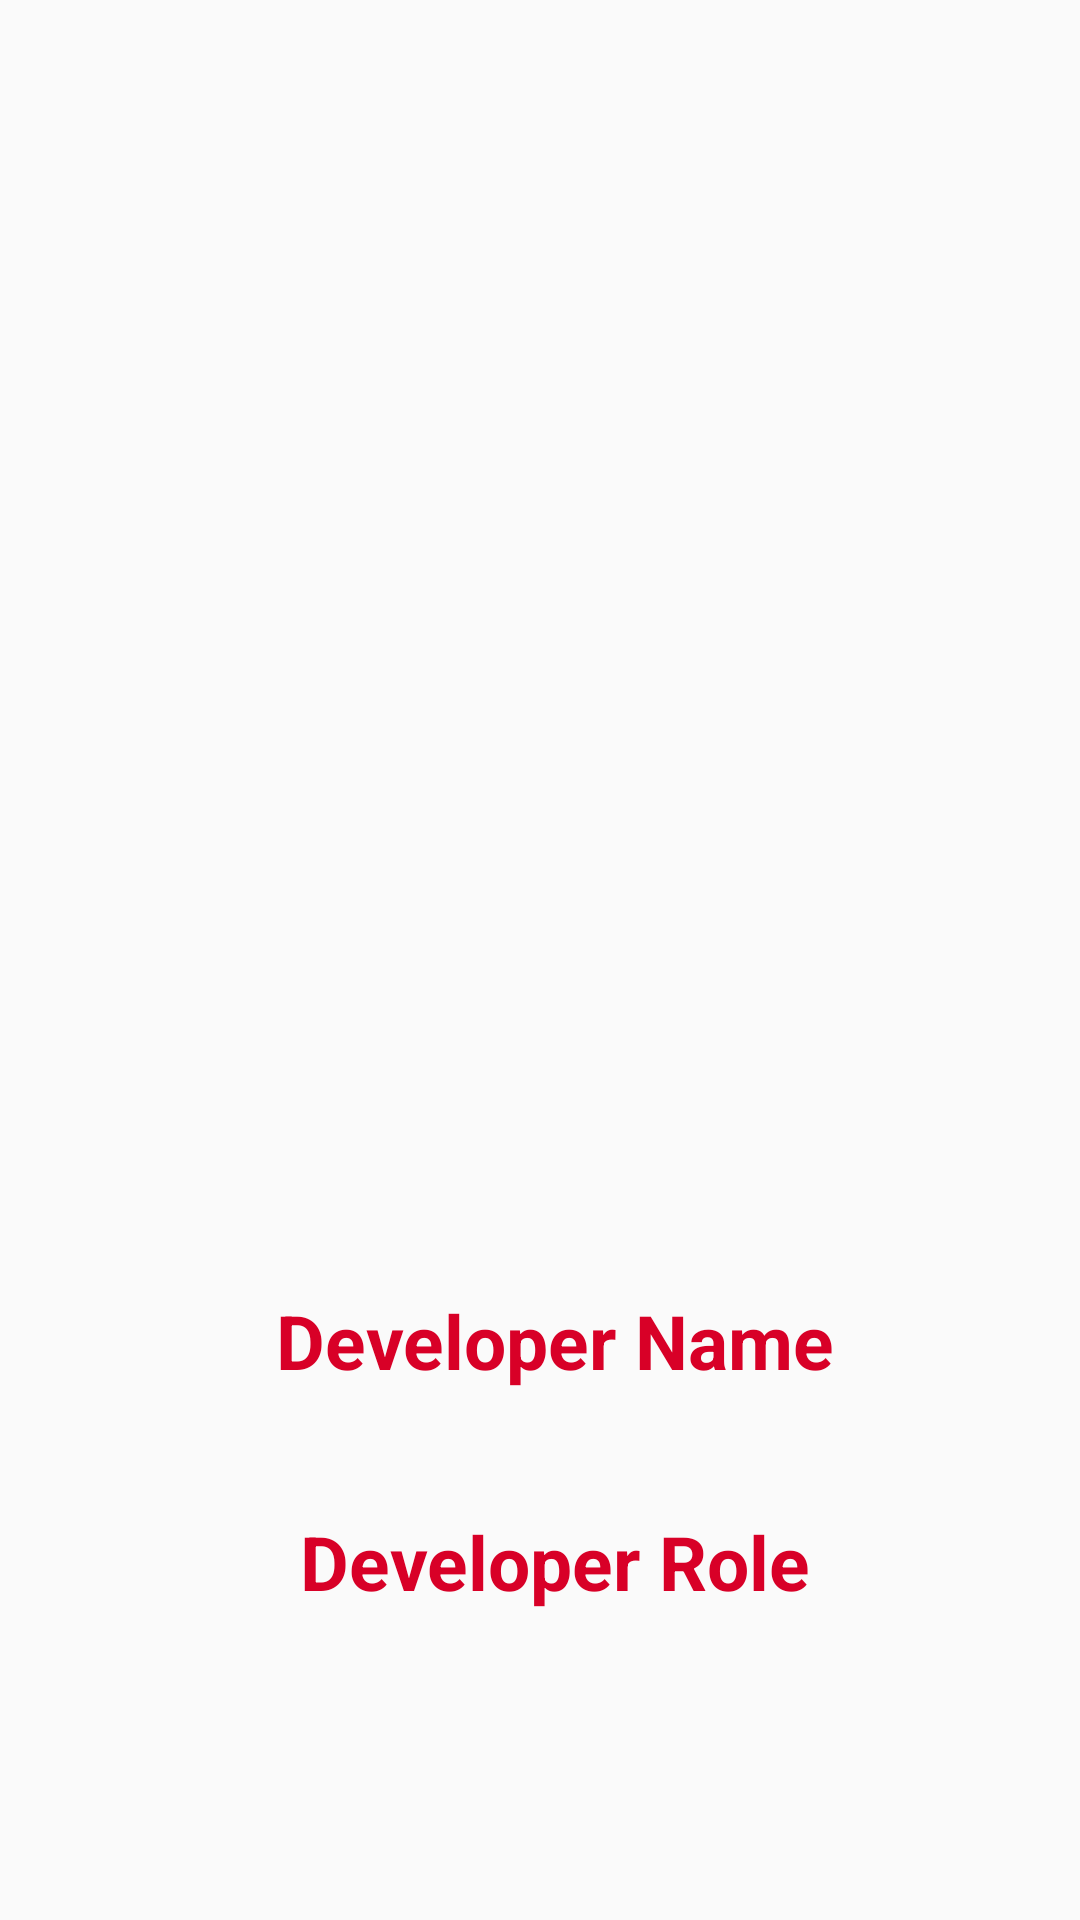

Android layout source for this screen:
<!-- AndroidManifest.xml: application theme AppTheme.NoActionbar -->
<!-- res/layout/activiy_detail.xml -->
<?xml version="1.0" encoding="utf-8"?>
<RelativeLayout xmlns:android="http://schemas.android.com/apk/res/android"
    android:orientation="vertical" android:layout_width="match_parent"
    android:layout_height="match_parent">

    <ImageView
        android:layout_width="match_parent"
        android:layout_height="310dp"
        android:id="@+id/thumbnail_image_header"
        android:fitsSystemWindows="true"
        android:scaleType="fitXY"
        android:layout_marginTop="80dp" />

    <TextView
        android:layout_width="match_parent"
        android:layout_height="wrap_content"
        android:id="@+id/dev_name"
        android:layout_marginLeft="10dp"
        android:text="Developer Name"
        android:layout_marginTop="40dp"
        android:textAlignment="center"
        android:textStyle="bold"
        android:textSize="25sp"
        android:layout_below="@+id/thumbnail_image_header"
        android:textColor="@color/colorcompany"
        />

    <TextView
        android:layout_width="match_parent"
        android:layout_height="wrap_content"
        android:id="@+id/dev_name_data"
        android:layout_marginLeft="10dp"
        android:layout_marginTop="5dp"
        android:textSize="20sp"
        android:layout_below="@+id/dev_name"/>
    <TextView
        android:layout_width="match_parent"
        android:layout_height="wrap_content"
        android:id="@+id/dev_position"
        android:layout_marginLeft="10dp"
        android:text="Developer Role"
        android:textAlignment="center"
        android:layout_marginTop="40dp"
        android:textStyle="bold"
        android:textSize="25sp"
        android:layout_below="@+id/dev_name"
        android:textColor="@color/colorcompany"
        />
    <TextView
        android:layout_width="match_parent"
        android:layout_height="wrap_content"
        android:id="@+id/dev_position_data"
        android:layout_marginLeft="10dp"
        android:layout_marginTop="5dp"
        android:textSize="20sp"
        android:layout_below="@+id/dev_position"
        />

</RelativeLayout>
<!-- resources referenced by this layout -->
<resources>
  <color name="colorcompany">#D80027</color>
  <style name="AppTheme.NoActionbar">
          <item name="windowActionBar">false</item>
          <item name="windowNoTitle">true</item>
      </style>
</resources>
